Run: headless pygame with SDL's dummy video driver; simulated clock (each Clock.tick advances the game by its frame time, no real sleeping); random seed 0; keys injected as events and as key.get_pressed() state; no mouse input.
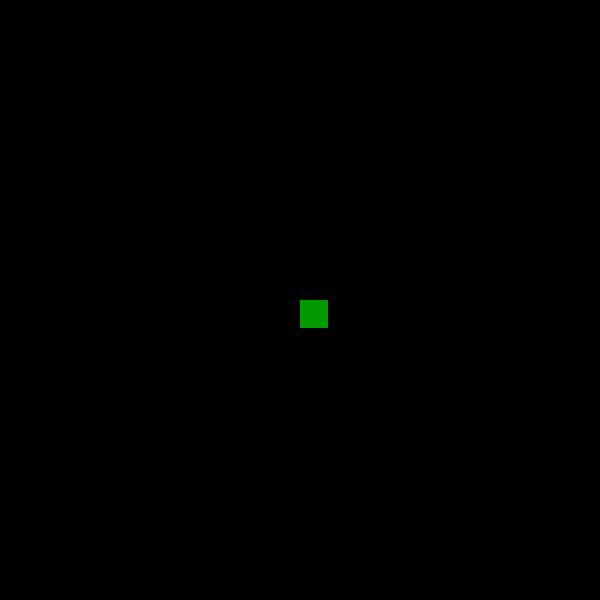
Frame 1 of 4 · flips 1–60 · no input
Frame 2 of 4 · flips 61–180 · tapped SPACE, RETURN · held RIGHT (→), D · screen unchanged from frame 1, image omitted
Frame 3 of 4 · flips 181–300 · held DOWN (↓), S · screen unchanged from frame 2, image omitted
Frame 4 of 4 · flips 301–420 · held LEFT (←), A, UP (↑), W · screen unchanged from frame 3, image omitted

The pygame program that drew these frames:

import pygame
import sys
import random

cell_size = 30
grid_size = 20
screen_size = cell_size * grid_size
game_speed = 20

black = (0, 0, 0)
green = (0, 153, 0)
red = (255, 0, 0)
white = (255, 255, 255)

pygame.init()
screen = pygame.display.set_mode([screen_size, screen_size])
pygame.display.set_caption('Snake Game')
clock = pygame.time.Clock()

shake_x = [screen_size // 2]
shake_y = [screen_size // 2]
direction_x = cell_size
direction_y = 0


food_x = round(random.randrange(0, screen_size - cell_size) / cell_size) * cell_size
food_y = round(random.randrange(0, screen_size - cell_size) / cell_size) * cell_size
score = 0
game_over = False

# Функція для показу тексту на екрані
def show_text(text, size, x, y):
    font = pygame.font.Font(None, size)
    text_surface = font.render(text, True, white)
    text_rect = text_surface.get_rect()
    text_rect.center = (x, y)
    screen.blit(text_surface, text_rect)


while True:
    screen.fill(black)
    for i in range(len(shake_x)):
        pygame.draw.rect(screen, green, [shake_x[i], shake_y[i], cell_size - 2, cell_size - 2])
        pygame.display.flip()
        clock.tick(60 / 20)
